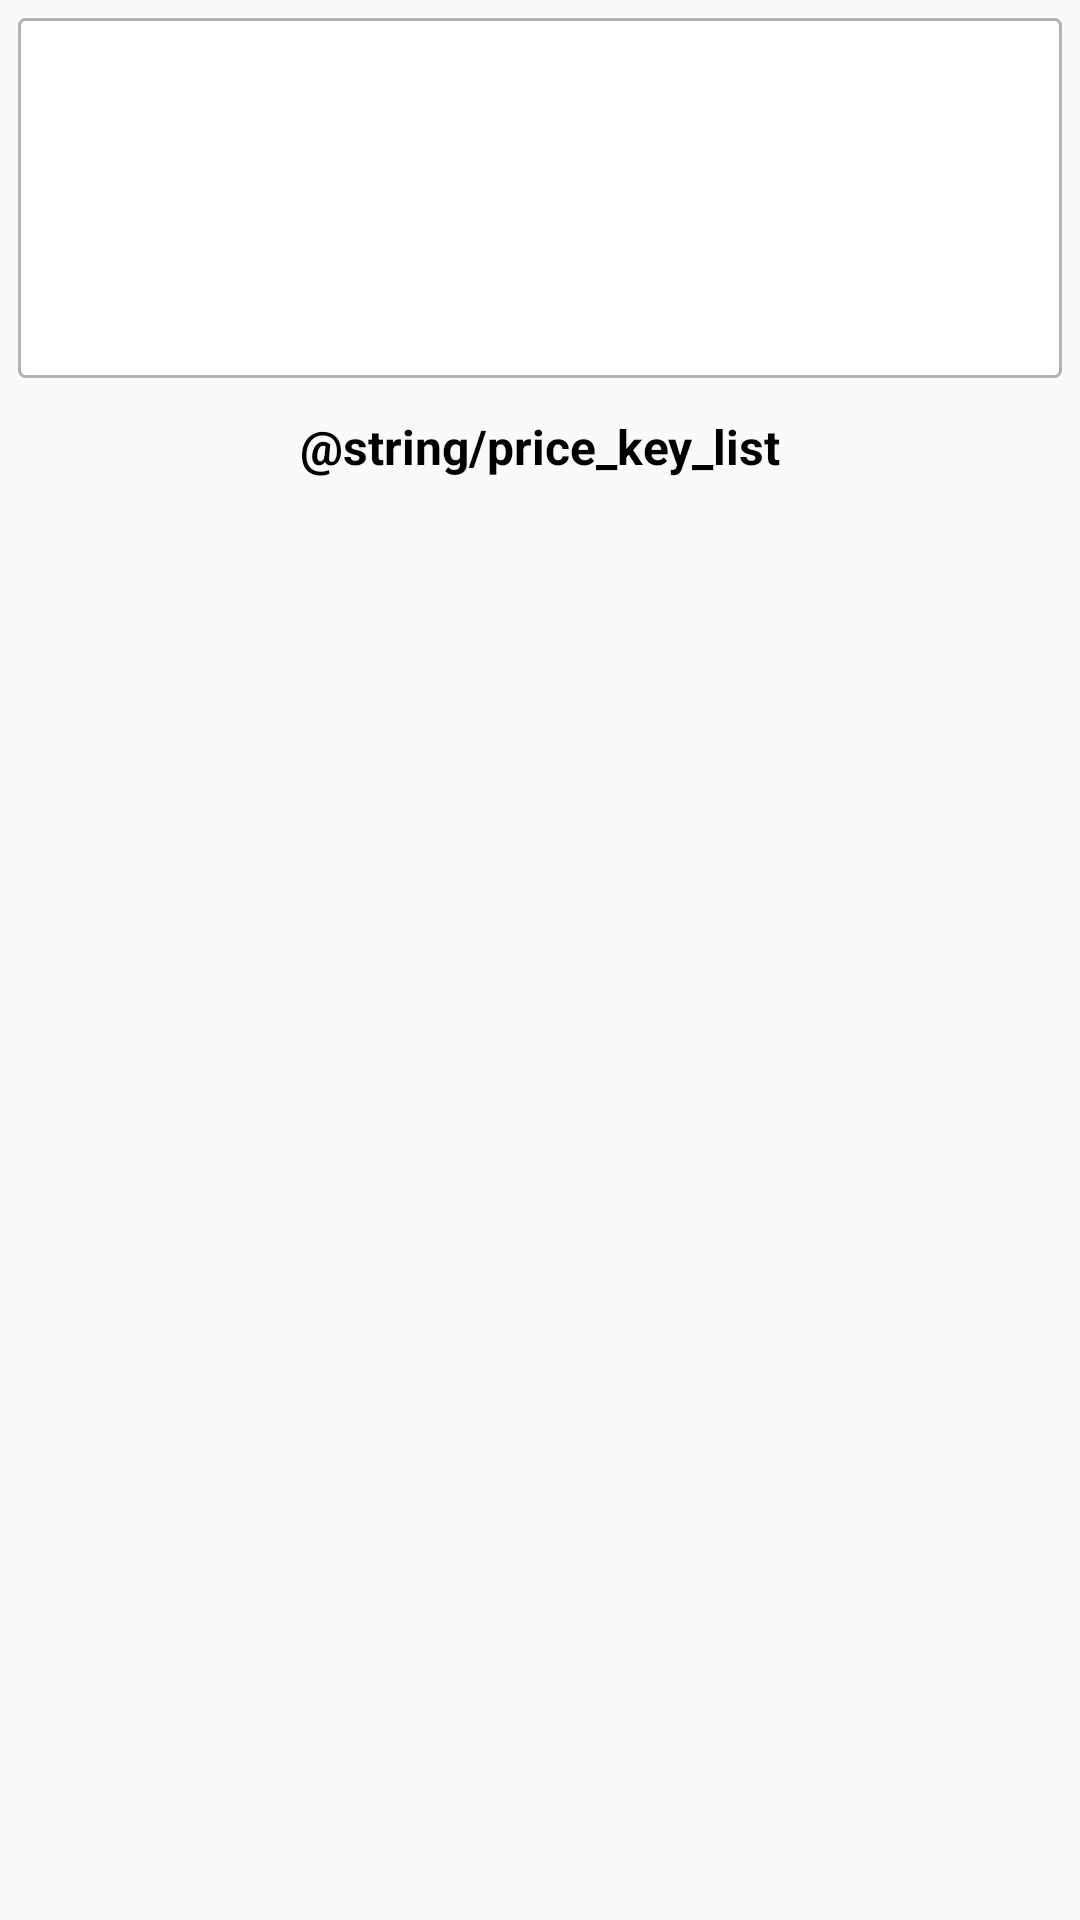

Android layout source for this screen:
<!-- AndroidManifest.xml: application theme AppTheme -->
<!-- res/layout/adapter_category_item.xml -->
<?xml version="1.0" encoding="utf-8"?>
<androidx.constraintlayout.widget.ConstraintLayout xmlns:android="http://schemas.android.com/apk/res/android"
    android:layout_width="match_parent"
    android:layout_height="wrap_content"
    xmlns:app="http://schemas.android.com/apk/res-auto"
    android:padding="6dp">

    <LinearLayout
        android:id="@+id/catImage_ll"
        android:layout_width="match_parent"
        android:layout_height="wrap_content"
        app:layout_constraintStart_toStartOf="parent"
        app:layout_constraintEnd_toEndOf="parent"
        app:layout_constraintTop_toBottomOf="@+id/product_key_tv"
        android:layout_marginTop="12dp"
        android:background="@drawable/item_quanitiy_bg"
        android:gravity="center_vertical">

        <ImageView
            android:id="@+id/catImage_iv"
            android:layout_width="match_parent"
            android:layout_height="120dp"
            android:padding="1dp"/>
    </LinearLayout>

    <TextView
        android:id="@+id/catName_tv"
        android:layout_width="wrap_content"
        android:layout_height="wrap_content"
        app:layout_constraintTop_toBottomOf="@+id/catImage_ll"
        app:layout_constraintEnd_toEndOf="parent"
        app:layout_constraintStart_toStartOf="parent"
        android:layout_marginTop="12dp"
        android:text="@string/price_key_list"
        android:textColor="@android:color/black"
        android:textSize="16sp"
        android:textStyle="bold"/>


</androidx.constraintlayout.widget.ConstraintLayout>
<!-- resources referenced by this layout -->
<resources>
  <!-- drawable item_quanitiy_bg (drawable) -->
  <?xml version="1.0" encoding="UTF-8"?>
  <shape xmlns:android="http://schemas.android.com/apk/res/android">
      <solid android:color="@android:color/white"/>
      <stroke android:width="1dp" android:color="#B2B2B2" />
      <corners android:radius="2dp"/>
      <padding android:left="0dp" android:top="0dp" android:right="0dp" android:bottom="0dp" />
  </shape>
  <string name="price_key_list">السعر</string>
  <style name="AppTheme" parent="Theme.AppCompat.Light.DarkActionBar">
          
          <item name="colorPrimary">@color/colorPrimary</item>
          <item name="colorPrimaryDark">@color/colorPrimaryDark</item>
          <item name="colorAccent">@color/colorAccent</item>
      </style>
  <color name="colorPrimary">#6200EE</color>
  <color name="colorPrimaryDark">#3700B3</color>
  <color name="colorAccent">#03DAC5</color>
</resources>
